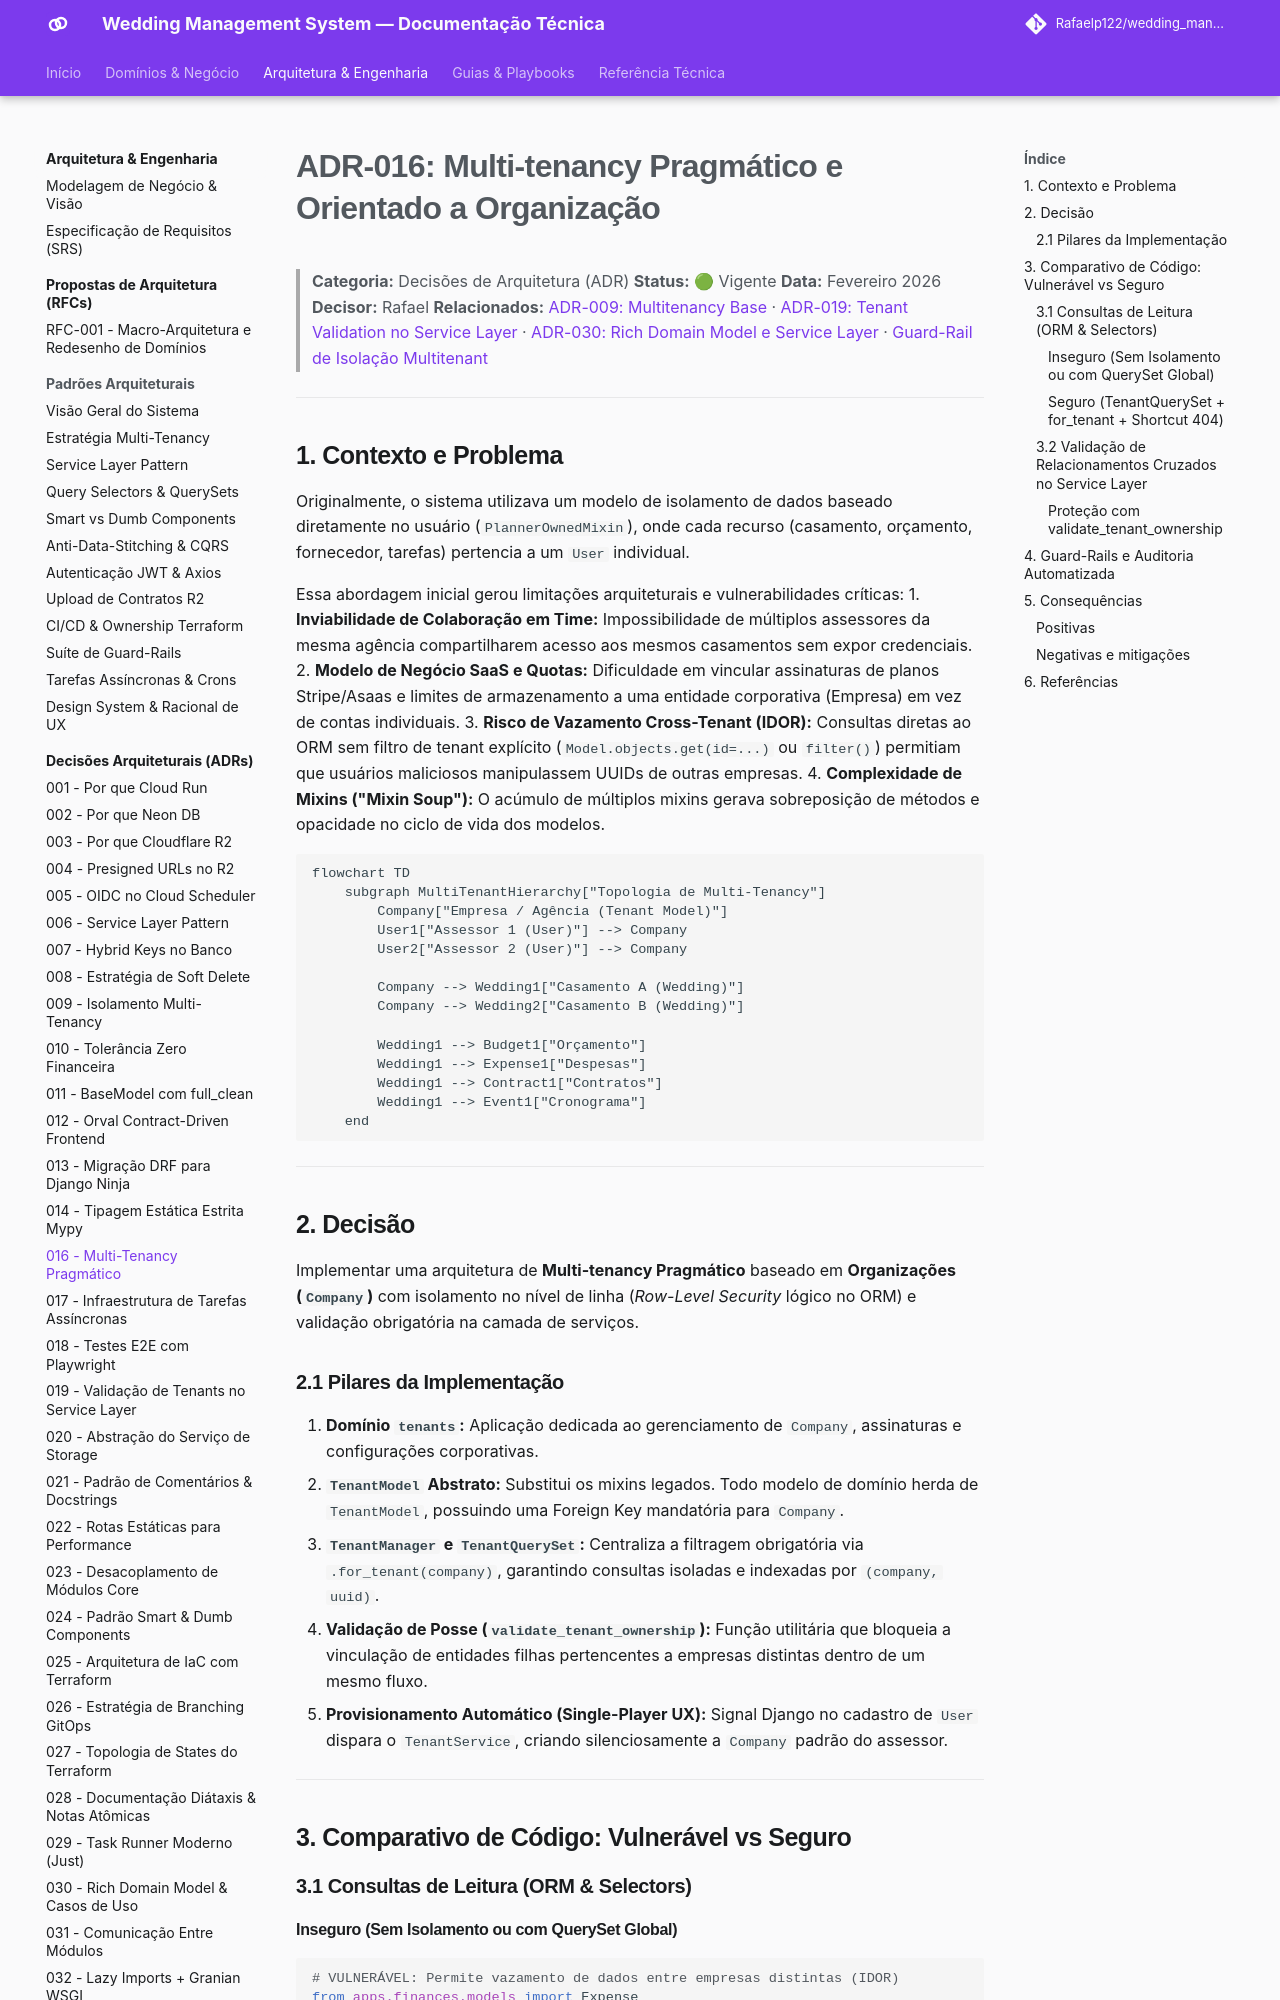

repository: Rafaelp122/wedding_management · page: architecture/adr/016-pragmatic-multi-tenancy/index.html · generator: mkdocs

# ADR-016: Multi-tenancy Pragmático e Orientado a Organização

> **Categoria:** Decisões de Arquitetura (ADR)
> **Status:** 🟢 Vigente
> **Data:** Fevereiro 2026
> **Decisor:** Rafael
> **Relacionados:** [ADR-009: Multitenancy Base](009-multitenancy.md) · [ADR-019: Tenant Validation no Service Layer](019-tenant-validation-service-layer.md) · [ADR-030: Rich Domain Model e Service Layer](030-rich-domain-model-service-layer.md) · [Guard-Rail de Isolação Multitenant](../../reference/architecture-standards/guard-rails/tenant-isolation-guard.md)

---

## 1. Contexto e Problema

Originalmente, o sistema utilizava um modelo de isolamento de dados baseado diretamente no usuário (`PlannerOwnedMixin`), onde cada recurso (casamento, orçamento, fornecedor, tarefas) pertencia a um `User` individual.

Essa abordagem inicial gerou limitações arquiteturais e vulnerabilidades críticas:
1. **Inviabilidade de Colaboração em Time:** Impossibilidade de múltiplos assessores da mesma agência compartilharem acesso aos mesmos casamentos sem expor credenciais.
2. **Modelo de Negócio SaaS e Quotas:** Dificuldade em vincular assinaturas de planos Stripe/Asaas e limites de armazenamento a uma entidade corporativa (Empresa) em vez de contas individuais.
3. **Risco de Vazamento Cross-Tenant (IDOR):** Consultas diretas ao ORM sem filtro de tenant explícito (`Model.objects.get(id=...)` ou `filter()`) permitiam que usuários maliciosos manipulassem UUIDs de outras empresas.
4. **Complexidade de Mixins ("Mixin Soup"):** O acúmulo de múltiplos mixins gerava sobreposição de métodos e opacidade no ciclo de vida dos modelos.

```mermaid
flowchart TD
    subgraph MultiTenantHierarchy["Topologia de Multi-Tenancy"]
        Company["Empresa / Agência (Tenant Model)"]
        User1["Assessor 1 (User)"] --> Company
        User2["Assessor 2 (User)"] --> Company

        Company --> Wedding1["Casamento A (Wedding)"]
        Company --> Wedding2["Casamento B (Wedding)"]

        Wedding1 --> Budget1["Orçamento"]
        Wedding1 --> Expense1["Despesas"]
        Wedding1 --> Contract1["Contratos"]
        Wedding1 --> Event1["Cronograma"]
    end
```

---

## 2. Decisão

Implementar uma arquitetura de **Multi-tenancy Pragmático** baseado em **Organizações (`Company`)** com isolamento no nível de linha (*Row-Level Security* lógico no ORM) e validação obrigatória na camada de serviços.

### 2.1 Pilares da Implementação
1. **Domínio `tenants`:** Aplicação dedicada ao gerenciamento de `Company`, assinaturas e configurações corporativas.
2. **`TenantModel` Abstrato:** Substitui os mixins legados. Todo modelo de domínio herda de `TenantModel`, possuindo uma Foreign Key mandatória para `Company`.
3. **`TenantManager` e `TenantQuerySet`:** Centraliza a filtragem obrigatória via `.for_tenant(company)`, garantindo consultas isoladas e indexadas por `(company, uuid)`.
4. **Validação de Posse (`validate_tenant_ownership`):** Função utilitária que bloqueia a vinculação de entidades filhas pertencentes a empresas distintas dentro de um mesmo fluxo.
5. **Provisionamento Automático (Single-Player UX):** Signal Django no cadastro de `User` dispara o `TenantService`, criando silenciosamente a `Company` padrão do assessor.

---

## 3. Comparativo de Código: Vulnerável vs Seguro

### 3.1 Consultas de Leitura (ORM & Selectors)
